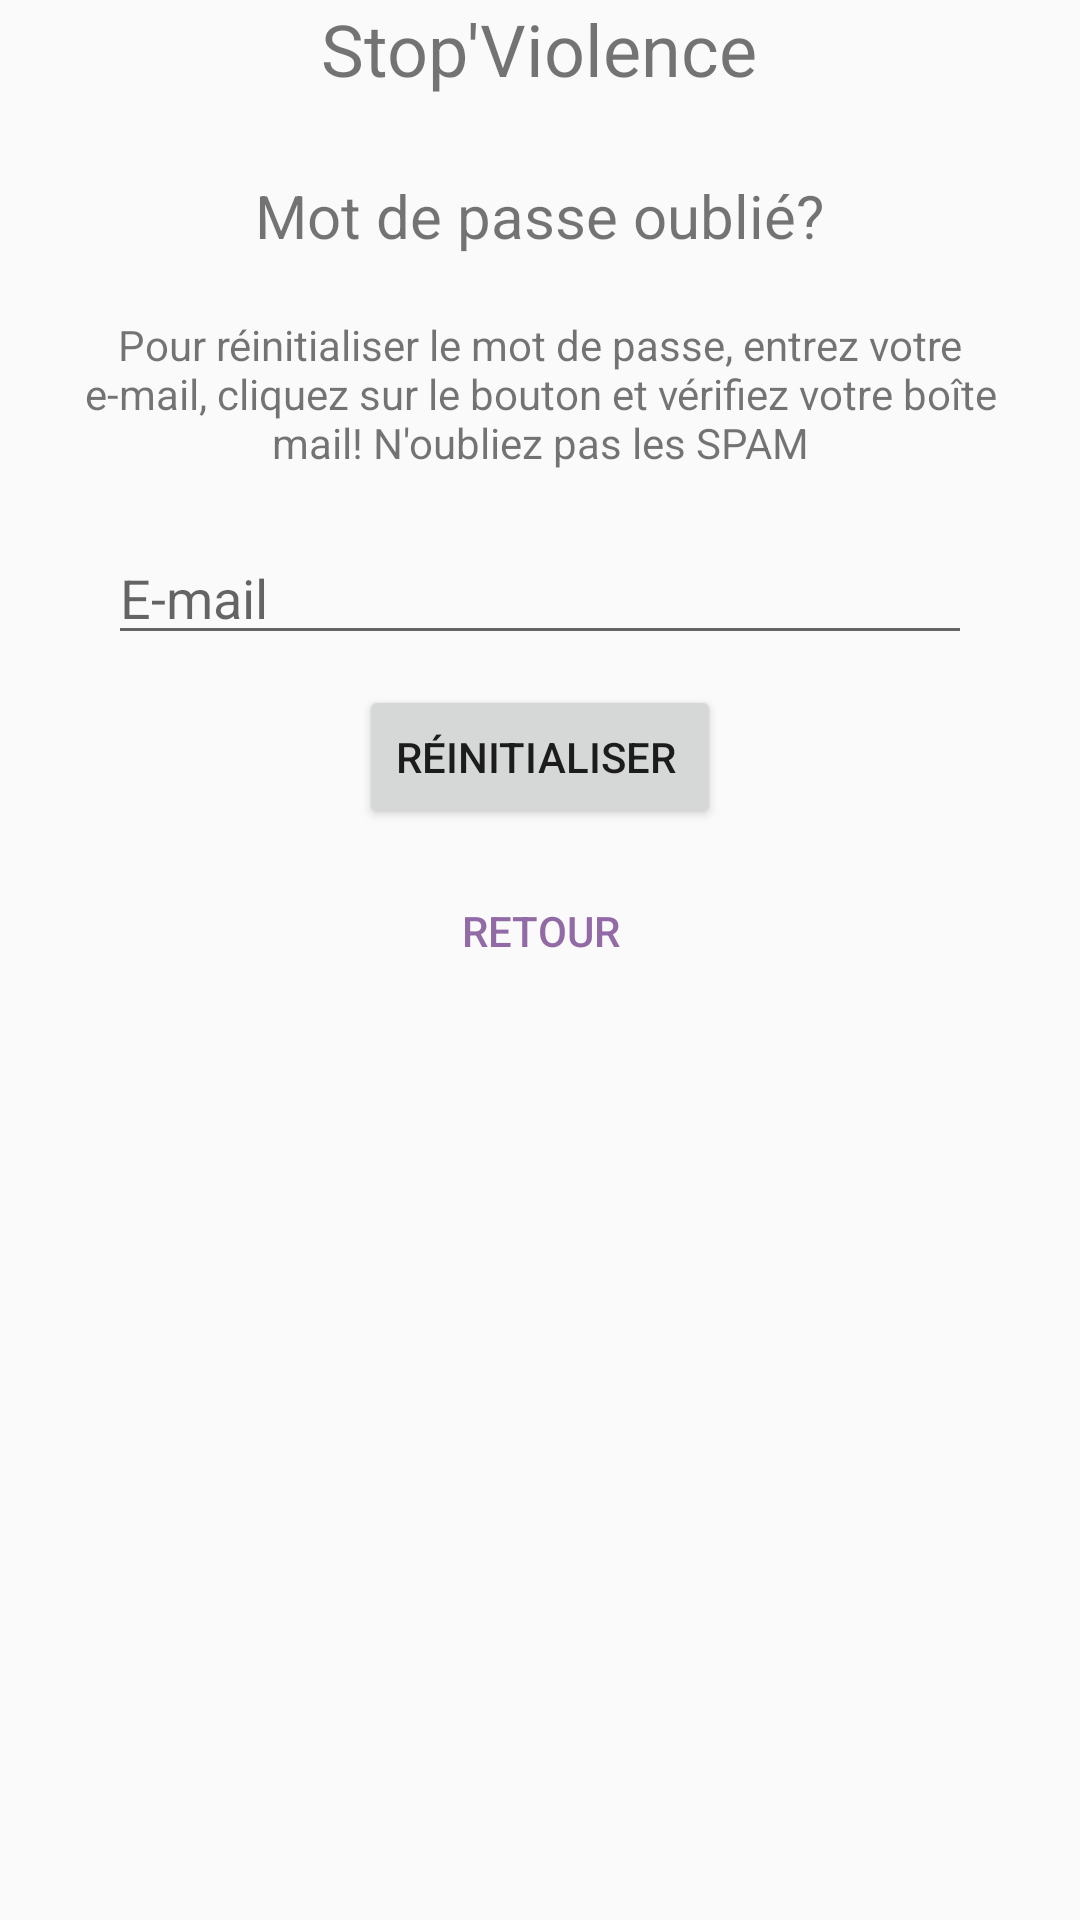

Reconstruct the res/layout file that produces this screen, plus the resources it refers to.
<!-- AndroidManifest.xml: application theme AppTheme -->
<!-- res/layout/activity_reset_password.xml -->
<?xml version="1.0" encoding="utf-8"?>
<androidx.constraintlayout.widget.ConstraintLayout xmlns:android="http://schemas.android.com/apk/res/android"
    xmlns:app="http://schemas.android.com/apk/res-auto"
    xmlns:tools="http://schemas.android.com/tools"
    android:layout_width="match_parent"
    android:layout_height="match_parent"
    tools:context=".ResetPassword">
    <LinearLayout xmlns:android="http://schemas.android.com/apk/res/android"
        android:id="@+id/reset_password_layout"
        android:layout_width="match_parent"
        android:layout_height="match_parent"
        android:gravity="center_horizontal"
        android:orientation="vertical"
        android:paddingLeft="16dp"
        android:paddingRight="16dp">

        <TextView
            android:id="@+id/title_text"
            android:layout_width="wrap_content"
            android:layout_height="wrap_content"
            android:layout_marginBottom="16dp"
            android:gravity="center"
            android:text="Stop'Violence"
            android:textSize="24sp" />

        <TextView
            android:layout_width="wrap_content"
            android:layout_height="wrap_content"
            android:layout_gravity="center_horizontal"
            android:padding="10dp"
            android:text="Mot de passe oublié?"
            android:textSize="20dp" />

        <TextView
            android:layout_width="wrap_content"
            android:layout_height="wrap_content"
            android:layout_marginBottom="10dp"
            android:gravity="center_horizontal"
            android:padding="10dp"
            android:text="Pour réinitialiser le mot de passe, entrez votre e-mail, cliquez sur le bouton et vérifiez votre boîte mail! N'oubliez pas les SPAM"
            android:textSize="14dp" />

        <EditText
            android:id="@+id/edt_reset_email"
            android:layout_width="match_parent"
            android:layout_height="wrap_content"
            android:layout_marginRight="20dp"
            android:layout_marginLeft="20dp"
            android:hint="E-mail"
            android:inputType="textEmailAddress" />

        <Button
            android:id="@+id/btn_reset_password"
            android:layout_width="wrap_content"
            android:layout_height="wrap_content"
            android:layout_marginTop="10dp"
            android:text="Réinitialiser " />

        <Button
            android:id="@+id/btn_back"
            android:layout_width="wrap_content"
            android:layout_height="wrap_content"
            android:layout_marginTop="10dp"
            android:background="@null"
            android:text="retour"
            android:textColor="#926aa6" />

    </LinearLayout>
</androidx.constraintlayout.widget.ConstraintLayout>
<!-- resources referenced by this layout -->
<resources>
  <style name="AppTheme" parent="Theme.AppCompat.Light.NoActionBar">
          <item name="colorPrimary">#f0edf4</item>
          <item name="colorPrimaryDark">#926aa6</item>
          <item name="colorAccent">#926aa6</item>
      </style>
</resources>
